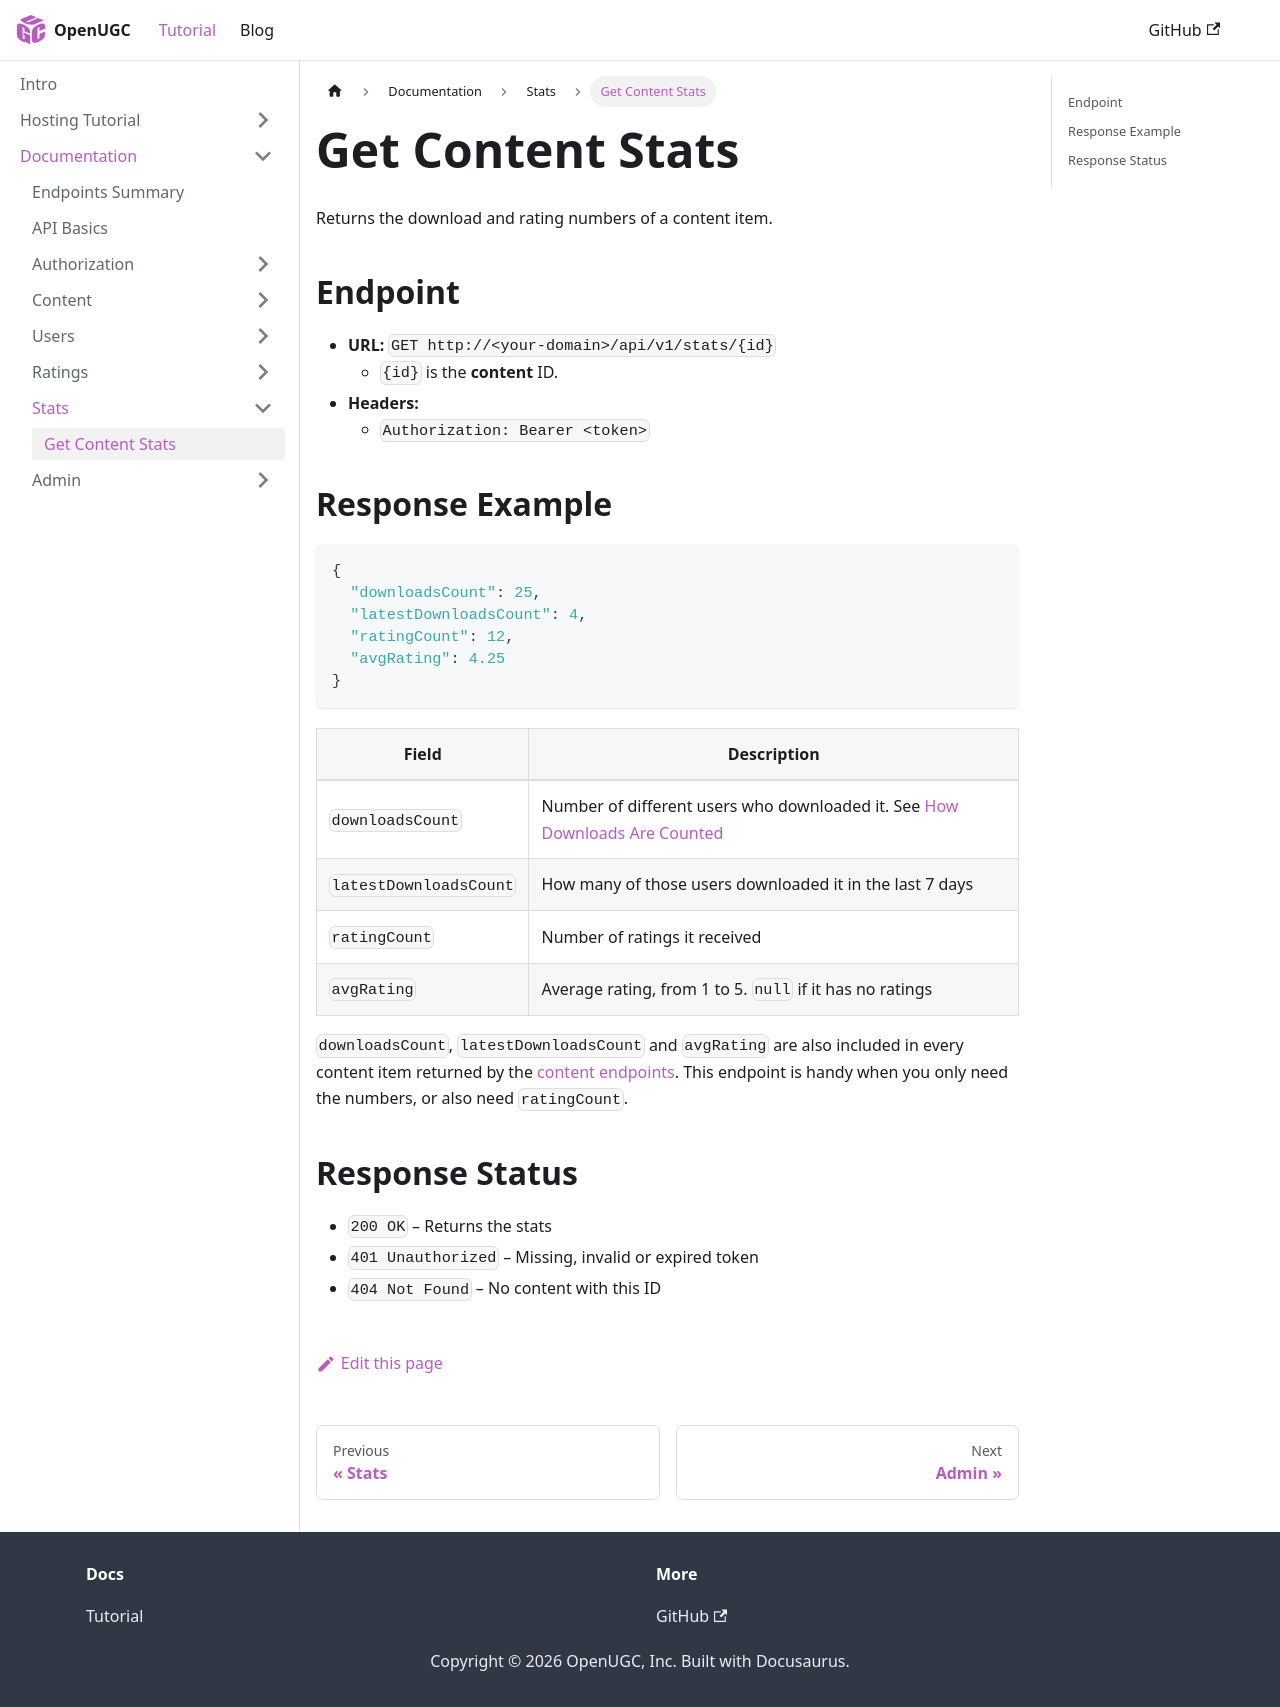

repository: PauloWgDev/OpenUGC · page: docs/documentation/Stats/get_stats/index.html · generator: docusaurus

---
sidebar_position: 1
---

# Get Content Stats

Returns the download and rating numbers of a content item.

## Endpoint

- **URL:** `GET http://<your-domain>/api/v1/stats/{id}`
  - `{id}` is the **content** ID.
- **Headers:**
  - `Authorization: Bearer <token>`

## Response Example

```json
{
  "downloadsCount": 25,
  "latestDownloadsCount": 4,
  "ratingCount": 12,
  "avgRating": 4.25
}
```

| Field | Description |
|-------|-------------|
| `downloadsCount` | Number of different users who downloaded it. See [How Downloads Are Counted](../Content/download_content.md#how-downloads-are-counted) |
| `latestDownloadsCount` | How many of those users downloaded it in the last 7 days |
| `ratingCount` | Number of ratings it received |
| `avgRating` | Average rating, from 1 to 5. `null` if it has no ratings |

`downloadsCount`, `latestDownloadsCount` and `avgRating` are also included in every content item returned by the [content endpoints](../Content/get_content_single.md). This endpoint is handy when you only need the numbers, or also need `ratingCount`.

## Response Status

* `200 OK` – Returns the stats
* `401 Unauthorized` – Missing, invalid or expired token
* `404 Not Found` – No content with this ID
